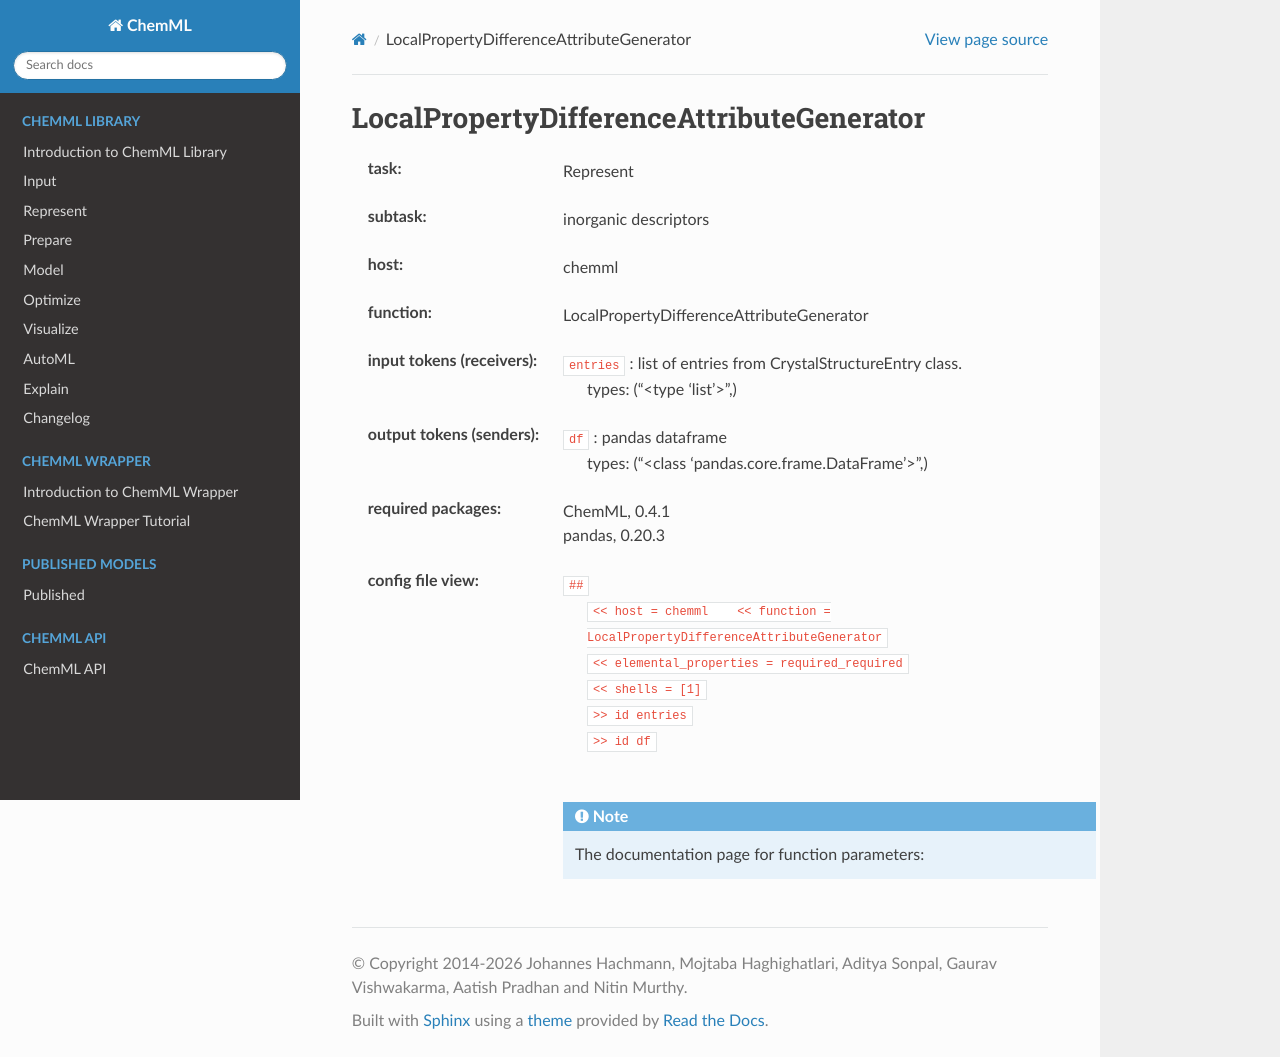

repository: hachmannlab/chemml · page: API/wrapper_docs/chemml.LocalPropertyDifferenceAttributeGenerator.html · generator: sphinx

.. _LocalPropertyDifferenceAttributeGenerator:

LocalPropertyDifferenceAttributeGenerator
==========================================

:task:
    | Represent

:subtask:
    | inorganic descriptors

:host:
    | chemml

:function:
    | LocalPropertyDifferenceAttributeGenerator

:input tokens (receivers):
    | ``entries`` : list of entries from CrystalStructureEntry class.
    |   types: ("<type 'list'>",)

:output tokens (senders):
    | ``df`` : pandas dataframe
    |   types: ("<class 'pandas.core.frame.DataFrame'>",)


:required packages:
    | ChemML, 0.4.1
    | pandas, 0.20.3

:config file view:
    | ``##``
    |   ``<< host = chemml    << function = LocalPropertyDifferenceAttributeGenerator``
    |   ``<< elemental_properties = required_required``
    |   ``<< shells = [1]``
    |   ``>> id entries``
    |   ``>> id df``
    |
    .. note:: The documentation page for function parameters: 
